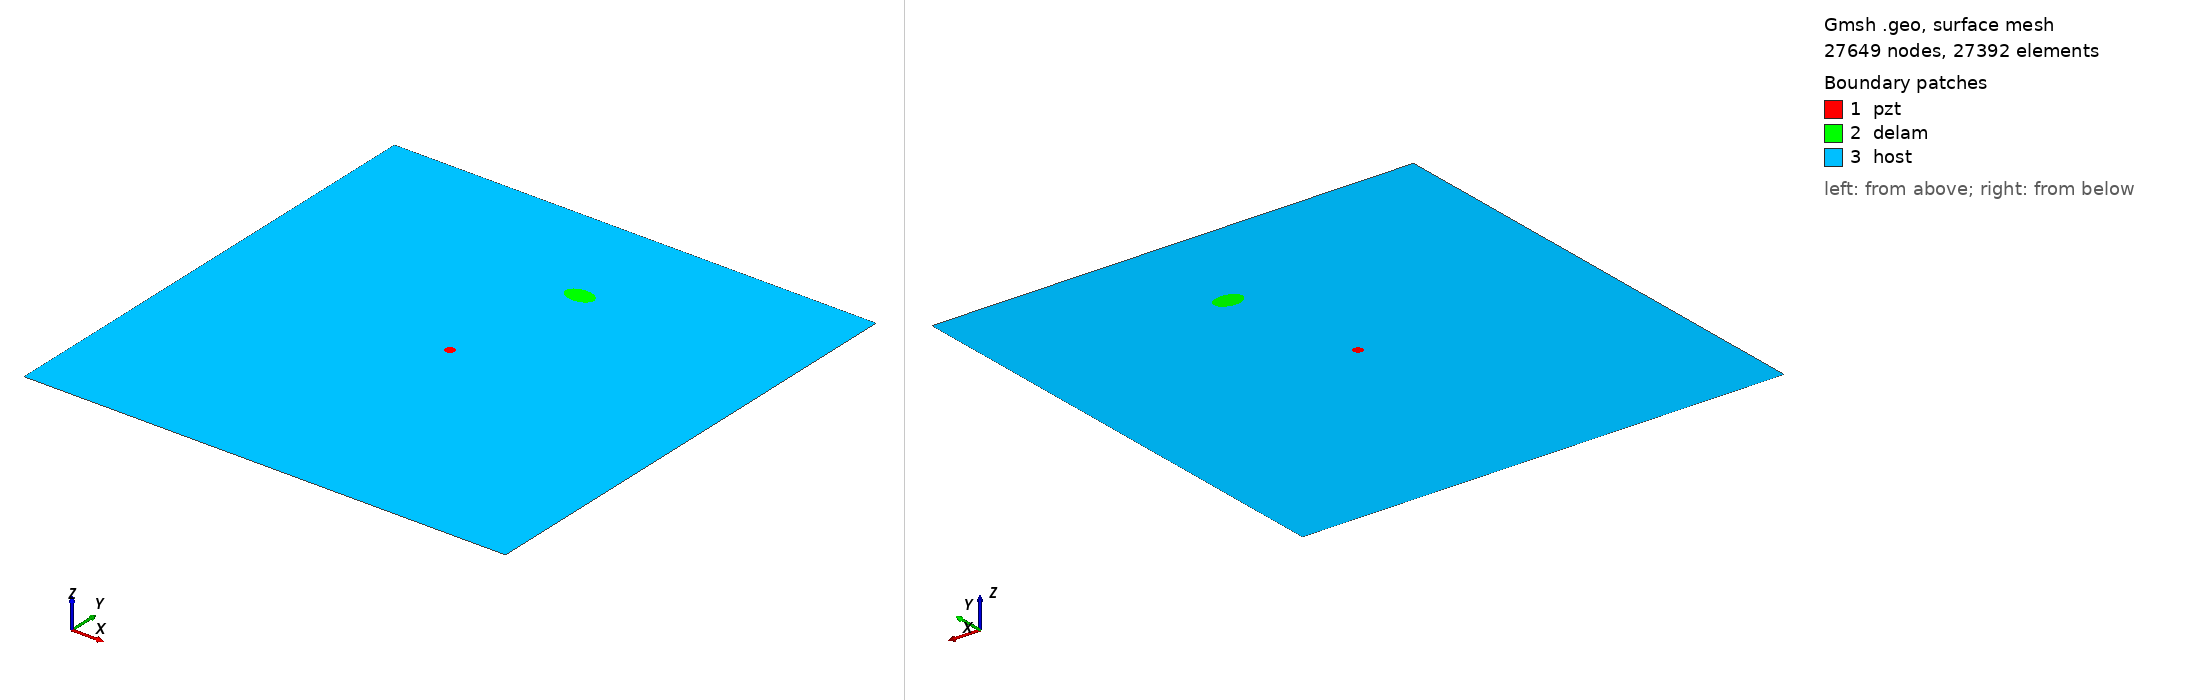

Gmsh geometry script, surface-meshed: 27649 nodes, 27392 surface elements. Boundary patches (legend numbers): 1 pzt, 2 delam, 3 host. Left view from above one corner, right view from below the opposite corner. Legend entries are the model's physical surfaces. The drawing asked Gmsh for element sizes between 1% and 20% of the model's largest extent; the script's own settings can give other sizes.

=== m_204_delam1_position_no_76_a_15mm_b_10mm_angle_0.geo (drawn) ===
SetFactory("OpenCASCADE");
L=0.500000; 
W=0.500000; 
a=0.015000; 
b=0.010000; 
x=0.277778; 
y=0.388889; 
alpha=0.000000 *Pi; 
r=0.005000; 
xpzt=0.250000; 
ypzt=0.250000; 
//+
Point(1) = {0, 0, 0, 1.0};
//+
Point(2) = {L, 0, 0, 1.0};
//+
Point(3) = {L, W, 0, 1.0};
//+
Point(4) = {0, W, 0, 1.0};
//+
Line(1) = {1, 2};
//+
Line(2) = {2, 3};
//+
Line(3) = {3, 4};
//+
Line(4) = {4, 1};
//+
Circle(5) = {xpzt, ypzt, -0, r, 0, 2*Pi};
//+
Ellipse(6) = {x, y, -0, a, b, 0, 2*Pi};
//+
Rotate {{0, 0, 1}, {x, y, 0}, alpha} {
  Curve{6}; 
}
//+
Curve Loop(1) = {4, 1, 2, 3};
//+
Curve Loop(2) = {6};
//+
Curve Loop(3) = {5};
//+
Curve Loop(4) = {6};
//+
Curve Loop(5) = {5};
//+
Plane Surface(1) = {5};
//+
Plane Surface(2) = {4};
//+
Plane Surface(3) = {1, 2, 3};
//+
Point(9) = {xpzt, ypzt, 0, 1.0};
//+
Point{9} In Surface {1};// mesh node at centre of pzt
//+
Physical Surface("pzt") = {1};
//+
Physical Surface("delam") = {2};
//+
Physical Surface("host") = {3};

Mesh.Algorithm = 6; // Frontal
Mesh.CharacteristicLengthFactor = 0.080000;
Mesh.CharacteristicLengthMin = 0.001000;
Mesh.CharacteristicLengthMax = 0.200000;
Mesh.RecombineAll = 1; // Apply recombination algorithm
Mesh.SubdivisionAlgorithm = 1; // 1: all quadrangles
Mesh.Smoothing = 1;
